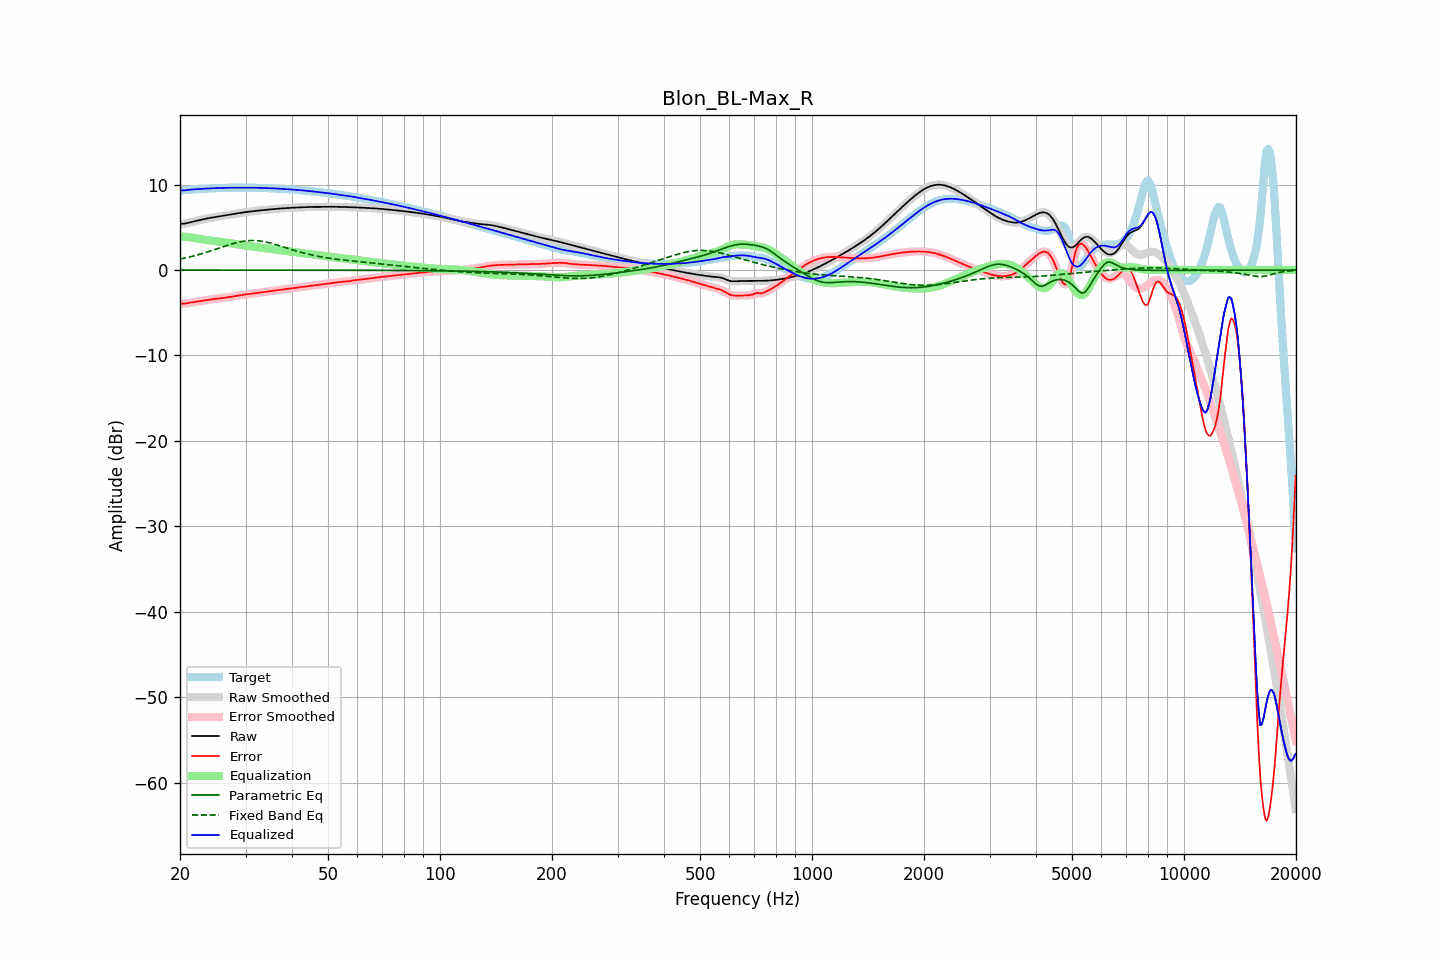

The data file committed next to this chart (first rows):
frequency, raw, error, smoothed, error_smoothed, equalization, parametric_eq, fixed_band_eq, equalized_raw, equalized_smoothed, target
20.00, 5.38, -3.92, 5.39, -3.92, 3.94, -0.00, 1.28, 9.33, 9.33, 9.31
20.20, 5.40, -3.92, 5.40, -3.93, 3.93, -0.00, 1.32, 9.33, 9.33, 9.33
20.40, 5.42, -3.93, 5.41, -3.93, 3.92, -0.00, 1.36, 9.33, 9.33, 9.34
20.61, 5.43, -3.93, 5.44, -3.92, 3.90, -0.00, 1.40, 9.33, 9.34, 9.36
20.81, 5.48, -3.90, 5.48, -3.90, 3.88, -0.00, 1.44, 9.36, 9.36, 9.37
21.02, 5.52, -3.87, 5.52, -3.87, 3.86, -0.00, 1.49, 9.38, 9.38, 9.39
21.23, 5.57, -3.83, 5.57, -3.83, 3.84, -0.00, 1.53, 9.41, 9.41, 9.41
21.44, 5.62, -3.80, 5.62, -3.80, 3.81, -0.00, 1.58, 9.43, 9.43, 9.42
21.66, 5.66, -3.77, 5.66, -3.77, 3.78, -0.00, 1.63, 9.44, 9.44, 9.44
21.87, 5.71, -3.74, 5.71, -3.74, 3.75, -0.00, 1.68, 9.45, 9.45, 9.45
22.09, 5.75, -3.71, 5.75, -3.71, 3.71, -0.00, 1.72, 9.47, 9.47, 9.46
22.31, 5.79, -3.69, 5.79, -3.68, 3.68, -0.00, 1.78, 9.48, 9.48, 9.48
22.54, 5.84, -3.65, 5.84, -3.65, 3.65, -0.00, 1.83, 9.49, 9.49, 9.49
22.76, 5.88, -3.62, 5.88, -3.62, 3.62, -0.00, 1.88, 9.50, 9.50, 9.50
22.99, 5.92, -3.59, 5.92, -3.59, 3.59, -0.00, 1.94, 9.51, 9.51, 9.51
23.22, 5.97, -3.56, 5.97, -3.56, 3.56, -0.00, 2.00, 9.52, 9.52, 9.52
23.45, 6.01, -3.53, 6.01, -3.53, 3.53, -0.00, 2.05, 9.53, 9.53, 9.53
23.69, 6.05, -3.50, 6.04, -3.50, 3.50, -0.00, 2.11, 9.55, 9.55, 9.54
23.92, 6.08, -3.47, 6.08, -3.47, 3.47, -0.00, 2.17, 9.56, 9.56, 9.55
24.16, 6.12, -3.45, 6.12, -3.45, 3.45, -0.00, 2.23, 9.56, 9.56, 9.56
24.40, 6.15, -3.42, 6.15, -3.42, 3.42, -0.00, 2.29, 9.57, 9.57, 9.57
24.65, 6.18, -3.40, 6.18, -3.40, 3.40, -0.00, 2.36, 9.58, 9.58, 9.58
24.89, 6.21, -3.38, 6.21, -3.38, 3.38, -0.00, 2.42, 9.59, 9.59, 9.59
25.14, 6.24, -3.36, 6.24, -3.36, 3.35, -0.00, 2.48, 9.59, 9.59, 9.60
25.39, 6.27, -3.33, 6.27, -3.33, 3.33, -0.00, 2.55, 9.60, 9.60, 9.60
25.65, 6.30, -3.31, 6.30, -3.31, 3.30, -0.00, 2.61, 9.60, 9.61, 9.61
25.91, 6.33, -3.28, 6.33, -3.28, 3.28, -0.00, 2.68, 9.61, 9.61, 9.61
26.16, 6.36, -3.25, 6.36, -3.25, 3.25, -0.00, 2.74, 9.62, 9.62, 9.61
26.43, 6.40, -3.22, 6.39, -3.22, 3.23, -0.00, 2.80, 9.62, 9.62, 9.62
26.69, 6.43, -3.20, 6.43, -3.20, 3.20, -0.00, 2.87, 9.63, 9.63, 9.62
26.96, 6.45, -3.18, 6.45, -3.18, 3.18, -0.00, 2.93, 9.63, 9.63, 9.63
27.23, 6.48, -3.15, 6.48, -3.15, 3.15, -0.01, 2.99, 9.63, 9.63, 9.64
27.50, 6.51, -3.13, 6.51, -3.13, 3.12, -0.01, 3.04, 9.63, 9.63, 9.64
27.77, 6.54, -3.10, 6.54, -3.10, 3.09, -0.01, 3.10, 9.63, 9.63, 9.64
28.05, 6.58, -3.06, 6.58, -3.06, 3.06, -0.01, 3.15, 9.63, 9.63, 9.64
28.33, 6.61, -3.02, 6.61, -3.02, 3.02, -0.01, 3.20, 9.63, 9.63, 9.63
28.62, 6.64, -2.99, 6.64, -2.99, 2.99, -0.01, 3.25, 9.63, 9.63, 9.63
28.90, 6.67, -2.95, 6.67, -2.95, 2.96, -0.01, 3.29, 9.63, 9.63, 9.62
29.19, 6.71, -2.92, 6.71, -2.92, 2.93, -0.01, 3.33, 9.63, 9.63, 9.62
29.48, 6.73, -2.89, 6.73, -2.89, 2.90, -0.01, 3.36, 9.63, 9.63, 9.63
29.78, 6.76, -2.87, 6.76, -2.87, 2.87, -0.01, 3.39, 9.63, 9.63, 9.63
30.08, 6.79, -2.85, 6.79, -2.85, 2.85, -0.01, 3.41, 9.63, 9.63, 9.64
30.38, 6.81, -2.83, 6.81, -2.83, 2.82, -0.01, 3.44, 9.64, 9.64, 9.64
30.68, 6.84, -2.81, 6.84, -2.81, 2.80, -0.01, 3.45, 9.64, 9.64, 9.64
30.99, 6.86, -2.78, 6.86, -2.78, 2.78, -0.01, 3.46, 9.64, 9.64, 9.64
31.30, 6.88, -2.76, 6.88, -2.76, 2.76, -0.01, 3.46, 9.64, 9.64, 9.64
31.61, 6.90, -2.73, 6.90, -2.73, 2.73, -0.01, 3.46, 9.64, 9.64, 9.63
31.93, 6.93, -2.71, 6.93, -2.71, 2.71, -0.01, 3.45, 9.63, 9.63, 9.63
32.24, 6.95, -2.68, 6.95, -2.68, 2.68, -0.01, 3.44, 9.63, 9.63, 9.63
32.57, 6.97, -2.66, 6.97, -2.66, 2.66, -0.01, 3.42, 9.62, 9.62, 9.62
32.89, 6.99, -2.63, 6.99, -2.63, 2.63, -0.01, 3.40, 9.62, 9.62, 9.62
33.22, 7.01, -2.61, 7.01, -2.61, 2.61, -0.01, 3.37, 9.61, 9.61, 9.61
33.55, 7.02, -2.58, 7.02, -2.58, 2.58, -0.01, 3.34, 9.61, 9.61, 9.61
33.89, 7.04, -2.56, 7.04, -2.56, 2.56, -0.01, 3.30, 9.60, 9.60, 9.60
34.23, 7.06, -2.53, 7.06, -2.53, 2.53, -0.01, 3.26, 9.59, 9.59, 9.59
34.57, 7.08, -2.50, 7.08, -2.50, 2.50, -0.01, 3.22, 9.59, 9.59, 9.58
34.92, 7.10, -2.48, 7.10, -2.48, 2.48, -0.01, 3.17, 9.58, 9.58, 9.58
35.27, 7.12, -2.45, 7.12, -2.45, 2.45, -0.01, 3.12, 9.57, 9.57, 9.57
35.62, 7.13, -2.43, 7.13, -2.43, 2.43, -0.01, 3.07, 9.56, 9.56, 9.56
35.97, 7.15, -2.40, 7.15, -2.40, 2.40, -0.01, 3.01, 9.55, 9.55, 9.55
... 635 more rows
